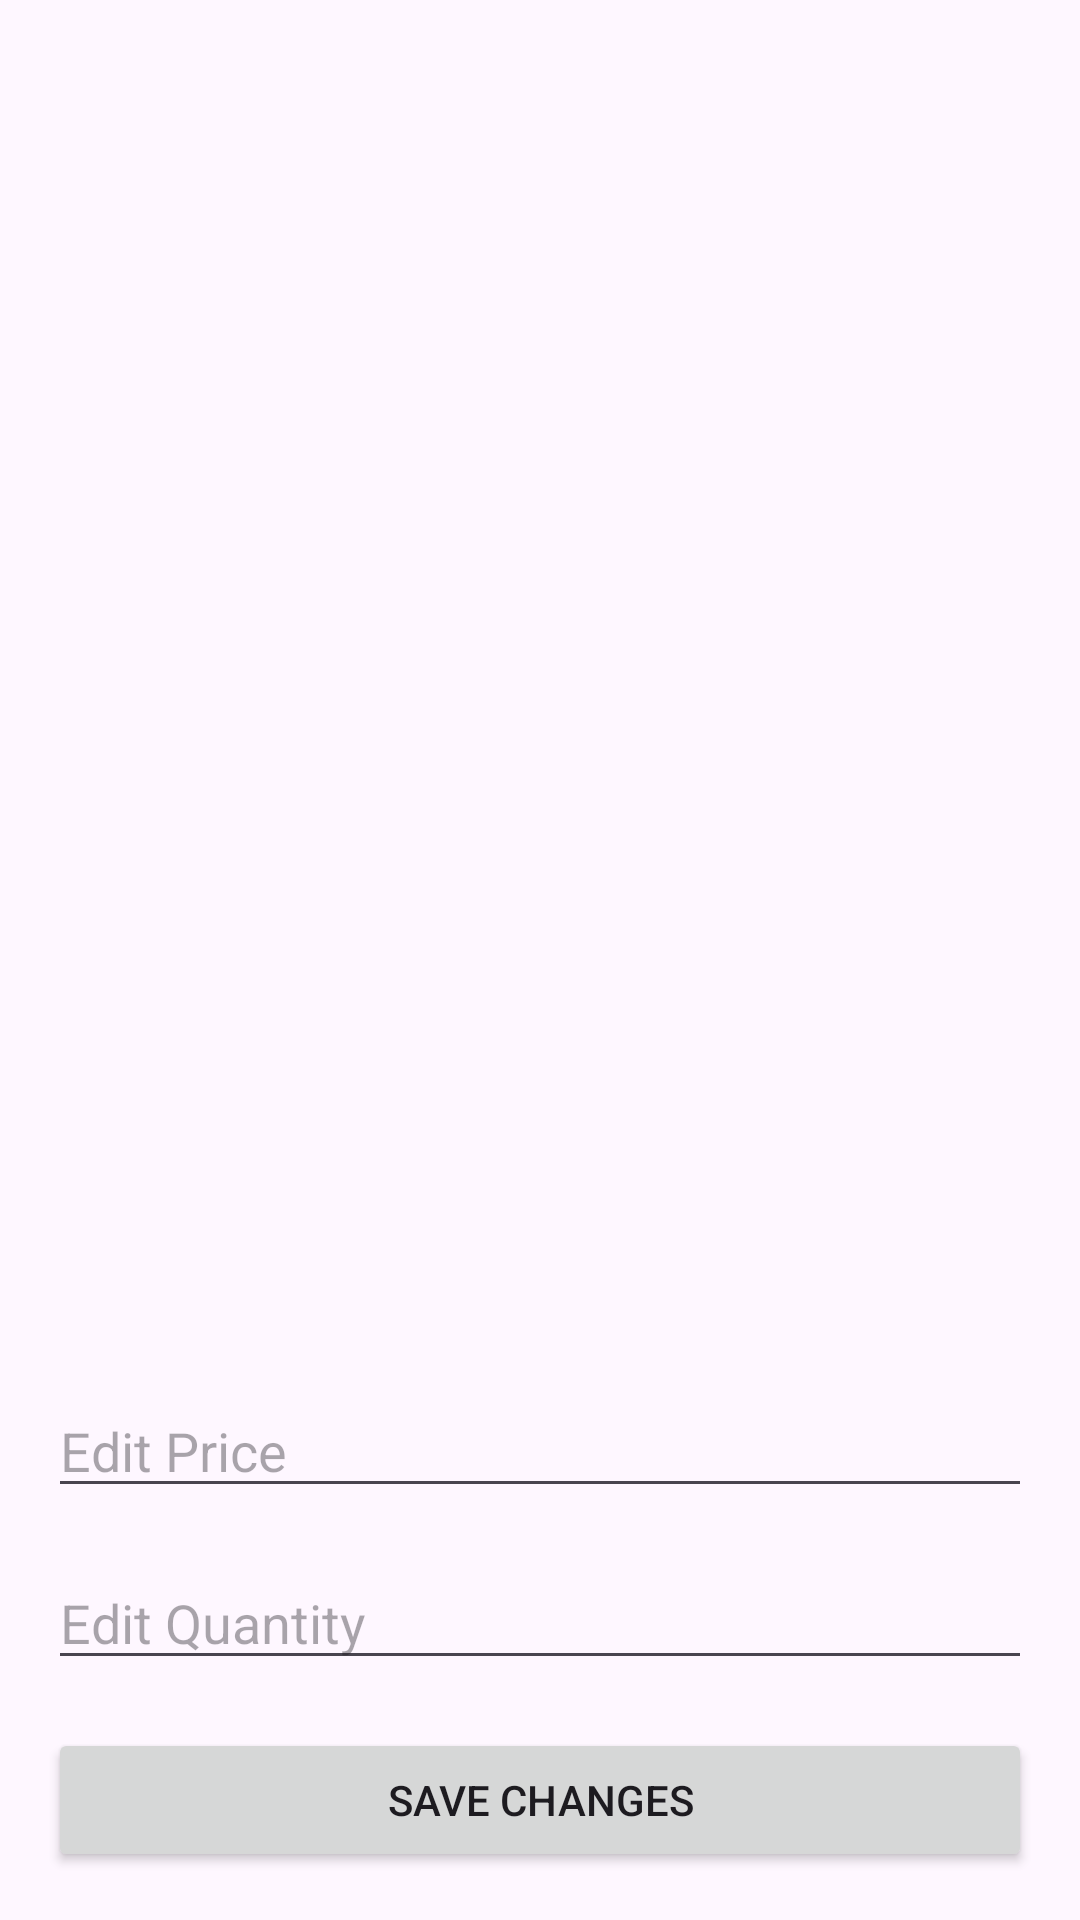

The Android layout XML behind this screen, and the referenced resources:
<!-- AndroidManifest.xml: application theme Theme.Final_Project -->
<!-- res/layout/activity_edit_food_items.xml -->
<?xml version="1.0" encoding="utf-8"?>
<LinearLayout xmlns:android="http://schemas.android.com/apk/res/android"
    android:layout_width="match_parent"
    android:layout_height="match_parent"
    android:orientation="vertical"
    android:padding="16dp">

    <ListView
        android:id="@+id/listViewFoodItems"
        android:layout_width="match_parent"
        android:layout_height="0dp"
        android:layout_weight="1"
        android:divider="@android:color/darker_gray"
        android:visibility="visible" />

    <LinearLayout
        android:layout_width="match_parent"
        android:layout_height="wrap_content"
        android:orientation="vertical">

        <EditText
            android:id="@+id/editTextPrice"
            android:layout_width="match_parent"
            android:layout_height="wrap_content"
            android:layout_marginTop="16dp"
            android:hint="Edit Price"
            android:inputType="numberDecimal" />

        <EditText
            android:id="@+id/editTextQuantity"
            android:layout_width="match_parent"
            android:layout_height="wrap_content"
            android:layout_marginTop="16dp"
            android:hint="Edit Quantity"
            android:inputType="number" />

        <Button
            android:layout_width="match_parent"
            android:layout_height="wrap_content"
            android:layout_marginTop="16dp"
            android:onClick="onSaveChanges"
            android:text="Save Changes" />
    </LinearLayout>

</LinearLayout>
<!-- resources referenced by this layout -->
<resources>
  <style name="Theme.Final_Project" parent="Base.Theme.Final_Project" />
  <style name="Base.Theme.Final_Project" parent="Theme.Material3.DayNight.NoActionBar">
          
          
  
  
      </style>
</resources>
